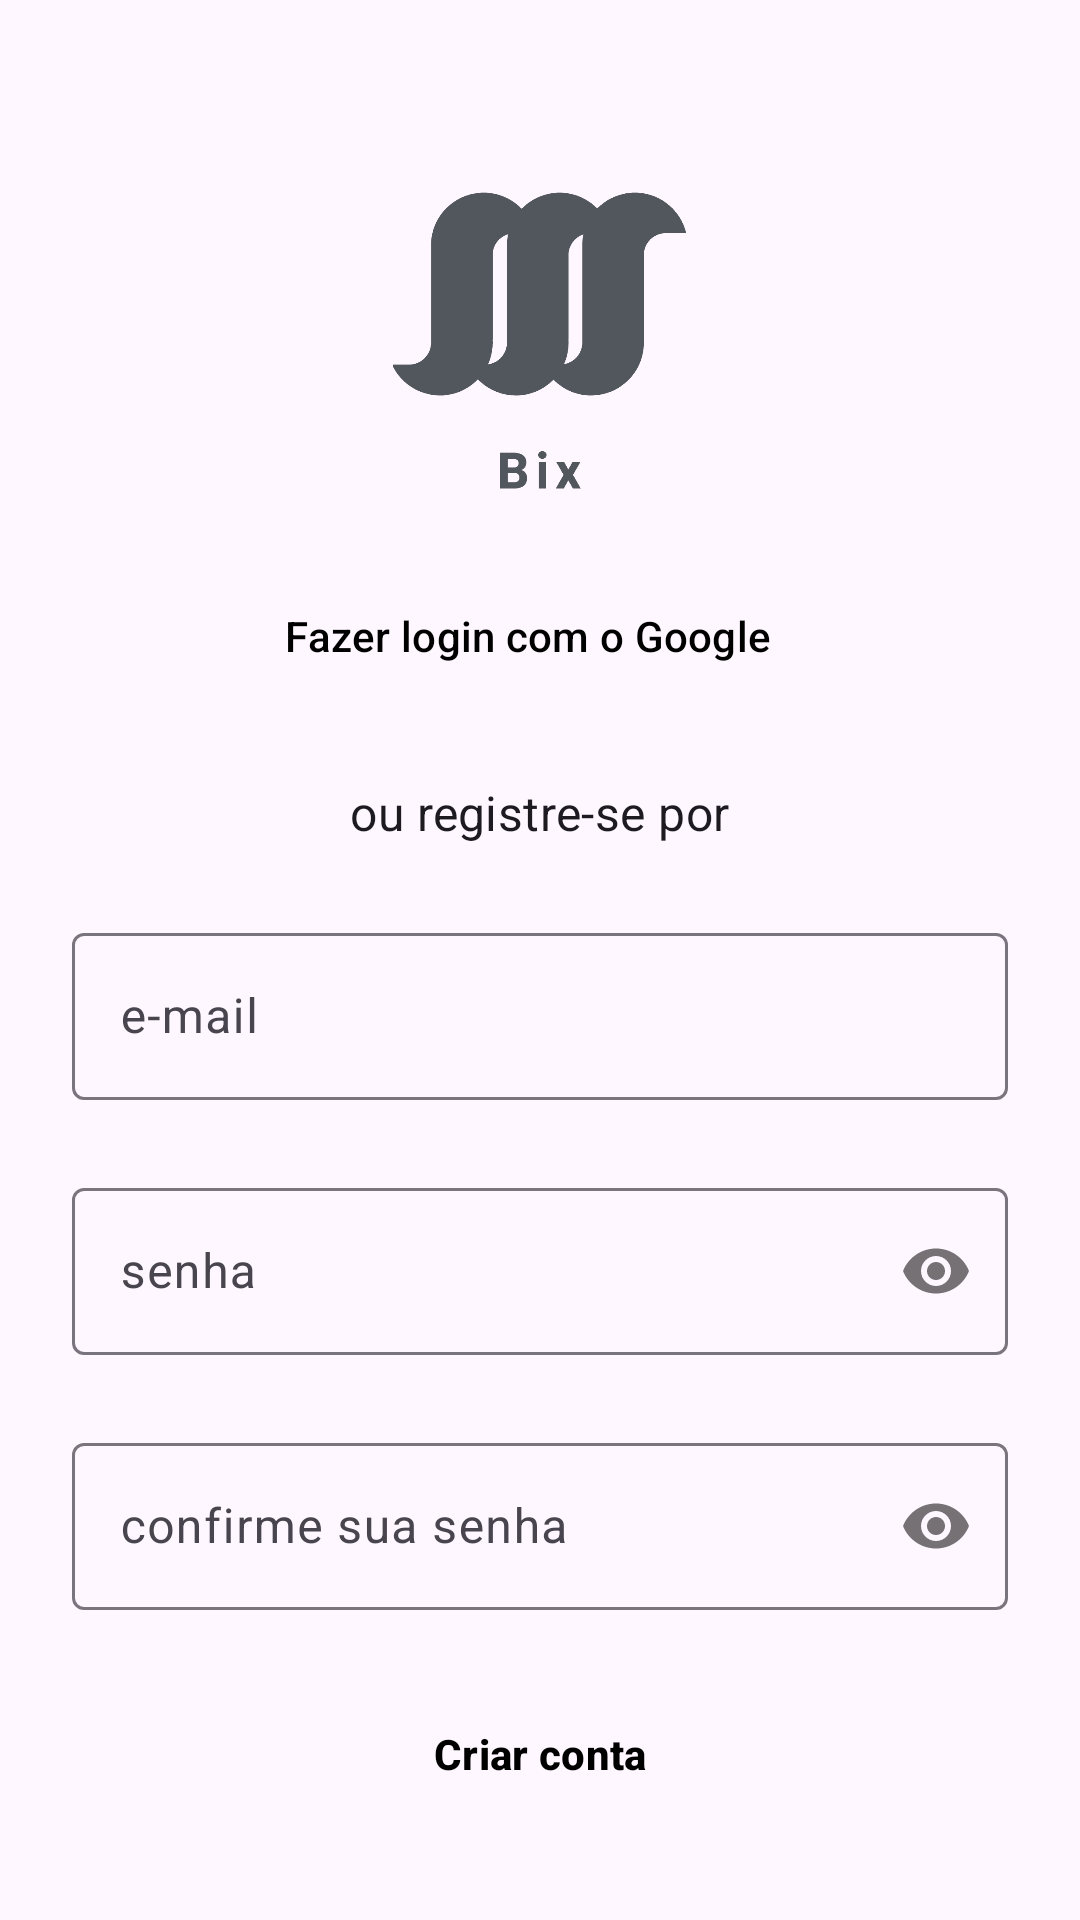

Layout XML and referenced resources for this Android screen:
<!-- AndroidManifest.xml: application theme MyTheme -->
<!-- res/layout/fragment_register.xml -->
<?xml version="1.0" encoding="utf-8"?>
<androidx.core.widget.NestedScrollView xmlns:android="http://schemas.android.com/apk/res/android"
    xmlns:app="http://schemas.android.com/apk/res-auto"
    android:layout_width="match_parent"
    android:layout_height="match_parent">

    <androidx.constraintlayout.widget.ConstraintLayout
        android:layout_width="match_parent"
        android:layout_height="wrap_content">

        <androidx.appcompat.widget.AppCompatImageView
            android:id="@+id/iv_app_login"
            android:layout_width="100dp"
            android:layout_height="100dp"
            android:layout_margin="64dp"
            app:layout_constraintEnd_toEndOf="parent"
            app:layout_constraintStart_toStartOf="parent"
            app:layout_constraintTop_toTopOf="parent"
            app:srcCompat="@drawable/app_image" />

        <Button
            android:id="@+id/btn_register_screen_login_google"
            style="@style/Widget.Material3.Button.ElevatedButton.Icon"
            android:layout_width="match_parent"
            android:layout_height="wrap_content"
            android:layout_margin="24dp"
            android:backgroundTint="@color/extra_light_gray_t"
            android:text="@string/text_button_google"
            android:textColor="@color/black"
            android:textSize="14sp"
            app:icon="@drawable/ic_google"
            app:iconGravity="textStart"
            app:iconTint="@null"
            app:layout_constraintEnd_toEndOf="parent"
            app:layout_constraintStart_toStartOf="parent"
            app:layout_constraintTop_toBottomOf="@id/iv_app_login" />

        <androidx.appcompat.widget.AppCompatTextView
            android:id="@+id/tv_or_register"
            style="@style/TextAppearance.MaterialComponents.Subtitle1"
            android:layout_width="wrap_content"
            android:layout_height="wrap_content"
            android:layout_margin="24dp"
            android:text="@string/text_or_register"
            app:layout_constraintEnd_toEndOf="parent"
            app:layout_constraintStart_toStartOf="parent"
            app:layout_constraintTop_toBottomOf="@id/btn_register_screen_login_google" />

        <com.google.android.material.textfield.TextInputLayout
            android:id="@+id/til_register_email"
            style="@style/Widget.Material3.TextInputLayout.OutlinedBox"
            android:layout_width="0dp"
            android:layout_height="wrap_content"
            android:layout_margin="24dp"
            android:hint="@string/text_email"
            app:layout_constraintEnd_toEndOf="parent"
            app:layout_constraintStart_toStartOf="parent"
            app:layout_constraintTop_toBottomOf="@id/tv_or_register">

            <com.google.android.material.textfield.TextInputEditText
                android:id="@+id/et_register_email"
                android:layout_width="match_parent"
                android:layout_height="wrap_content"
                android:imeOptions="actionSend"
                android:inputType="textEmailAddress" />
        </com.google.android.material.textfield.TextInputLayout>

        <com.google.android.material.textfield.TextInputLayout
            android:id="@+id/til_register_password"
            style="@style/Widget.Material3.TextInputLayout.OutlinedBox"
            android:layout_width="0dp"
            android:layout_height="wrap_content"
            android:layout_margin="24dp"
            android:hint="@string/text_password"
            app:layout_constraintEnd_toEndOf="parent"
            app:layout_constraintStart_toStartOf="parent"
            app:layout_constraintTop_toBottomOf="@id/til_register_email"
            app:passwordToggleEnabled="true">

            <com.google.android.material.textfield.TextInputEditText
                android:id="@+id/et_register_password"
                android:layout_width="match_parent"
                android:layout_height="wrap_content"
                android:imeOptions="actionSend"
                android:inputType="textPassword" />
        </com.google.android.material.textfield.TextInputLayout>

        <com.google.android.material.textfield.TextInputLayout
            android:id="@+id/til_register_confirm_password"
            style="@style/Widget.Material3.TextInputLayout.OutlinedBox"
            android:layout_width="0dp"
            android:layout_height="wrap_content"
            android:layout_margin="24dp"
            android:hint="@string/text_confirm_password"
            app:layout_constraintEnd_toEndOf="parent"
            app:layout_constraintStart_toStartOf="parent"
            app:layout_constraintTop_toBottomOf="@id/til_register_password"
            app:passwordToggleEnabled="true">

            <com.google.android.material.textfield.TextInputEditText
                android:id="@+id/et_register_confirm_password"
                android:layout_width="match_parent"
                android:layout_height="wrap_content"
                android:imeOptions="actionSend"
                android:inputType="textPassword" />
        </com.google.android.material.textfield.TextInputLayout>

        <Button
            android:id="@+id/btn_create_account"
            style="@style/Widget.Material3.Button.ElevatedButton"
            android:layout_width="match_parent"
            android:layout_height="wrap_content"
            android:layout_margin="24dp"
            android:backgroundTint="@color/extra_light_gray_t"
            android:text="@string/text_create_account"
            android:textColor="@color/black"
            android:textSize="14sp"
            android:textStyle="bold"
            app:layout_constraintEnd_toEndOf="parent"
            app:layout_constraintStart_toStartOf="parent"
            app:layout_constraintTop_toBottomOf="@id/til_register_confirm_password" />

        <include
            android:id="@+id/include_loader_animation"
            layout="@layout/loader_animation"
            android:layout_width="wrap_content"
            android:layout_height="wrap_content"
            app:layout_constraintStart_toStartOf="parent"
            app:layout_constraintEnd_toEndOf="parent"
            app:layout_constraintTop_toTopOf="parent"
            app:layout_constraintBottom_toBottomOf="parent" />


    </androidx.constraintlayout.widget.ConstraintLayout>

</androidx.core.widget.NestedScrollView>
<!-- res/layout/loader_animation.xml (included above) -->
<?xml version="1.0" encoding="utf-8"?>
<androidx.constraintlayout.widget.ConstraintLayout xmlns:android="http://schemas.android.com/apk/res/android"
    android:layout_width="match_parent"
    android:layout_height="match_parent"
    xmlns:app="http://schemas.android.com/apk/res-auto">

    <com.airbnb.lottie.LottieAnimationView
        android:id="@+id/loader_animation"
        android:layout_width="40dp"
        android:layout_height="40dp"
        android:scaleType="centerCrop"
        android:visibility="gone"
        app:layout_constraintVertical_bias="0.5"
        app:layout_constraintHorizontal_bias="0.5"
        app:layout_constraintBottom_toBottomOf="parent"
        app:layout_constraintEnd_toEndOf="parent"
        app:layout_constraintStart_toStartOf="parent"
        app:layout_constraintTop_toTopOf="parent"
        app:lottie_autoPlay="true"
        app:lottie_loop="true"
        app:lottie_rawRes="@raw/loader" />

</androidx.constraintlayout.widget.ConstraintLayout>
<!-- resources referenced by this layout -->
<resources>
  <color name="black">#FF000000</color>
  <color name="extra_light_gray_t">#E1E8ED</color>
  <!-- drawable app_image: png bitmap (drawable, 4757 bytes) -->
  <string name="text_button_google">Fazer login com o Google</string>
  <string name="text_confirm_password">confirme sua senha</string>
  <string name="text_create_account">Criar conta</string>
  <string name="text_email">e-mail</string>
  <string name="text_or_register">ou registre-se por</string>
  <string name="text_password">senha</string>
  <style name="MyTheme" parent="Theme.Material3.Light.NoActionBar">
  
          <item name="colorPrimary">@color/blue_t</item>
          <item name="colorPrimaryDark">@color/black_t</item>
          <item name="colorAccent">@color/dark_gray_t</item>
  
      </style>
  <color name="blue_t">#1DA1F2</color>
  <color name="black_t">#14171A</color>
  <color name="dark_gray_t">#657786</color>
</resources>
